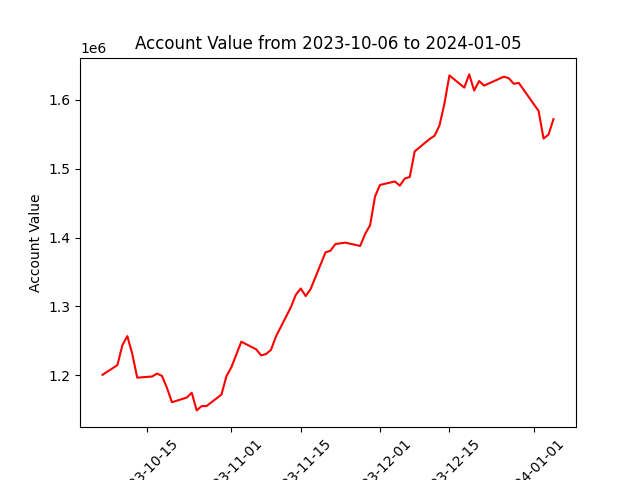

Values plotted in this chart, from the file beside it:
datadate, account_value
20231006, 1200544
20231009, 1214670
20231010, 1243589
20231011, 1256821
20231012, 1230868
20231013, 1196394
20231016, 1198092
20231017, 1202356
20231018, 1198867
20231019, 1181550
20231020, 1160699
20231023, 1167474
20231024, 1174536
20231025, 1148827
20231026, 1155021
20231027, 1155173
20231030, 1171786
20231031, 1198537
20231101, 1211560
20231102, 1230003
20231103, 1248647
20231106, 1237650
20231107, 1228770
20231108, 1230783
20231109, 1236867
20231110, 1256314
20231113, 1298699
20231114, 1316759
20231115, 1326002
20231116, 1314976
20231117, 1325327
20231120, 1378566
20231121, 1380907
20231122, 1390669
20231124, 1392633
20231127, 1387837
20231128, 1405415
20231129, 1418015
20231130, 1460005
20231201, 1476487
20231204, 1481542
20231205, 1475458
20231206, 1485818
20231207, 1488060
20231208, 1525257
20231211, 1543229
20231212, 1547975
20231213, 1562998
20231214, 1594712
20231215, 1635631
20231218, 1617955
20231219, 1637135
20231220, 1613679
20231221, 1627489
20231222, 1620833
20231226, 1633869
20231227, 1631503
20231228, 1623461
20231229, 1624798
20240102, 1584008
... 3 more rows
